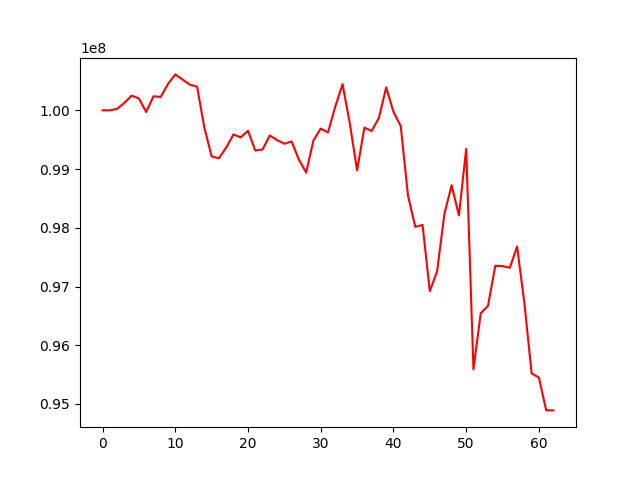

The data file committed next to this chart (first rows):
, 0
0, 100000000
1, 99998356
2, 100026346
3, 100126272
4, 100249295
5, 100202091
6, 99970631
7, 100237947
8, 100228255
9, 100448319
10, 100611406
11, 100523724
12, 100436738
13, 100402672
14, 99703542
15, 99215639
16, 99183175
17, 99364508
18, 99589368
19, 99539124
20, 99651103
21, 99315859
22, 99332103
23, 99572029
24, 99491993
25, 99430754
26, 99469303
27, 99159587
28, 98939426
29, 99488371
30, 99689197
31, 99623541
32, 100064088
33, 100444521
34, 99773990
35, 98977727
36, 99704140
37, 99648327
38, 99870458
39, 100391321
40, 99973716
41, 99730574
42, 98547423
43, 98015754
44, 98048145
45, 96920945
46, 97257327
47, 98233577
48, 98724732
49, 98209791
50, 99342486
51, 95589235
52, 96544937
53, 96671299
54, 97352236
55, 97346552
56, 97319120
57, 97680014
58, 96719699
59, 95520071
... 3 more rows
